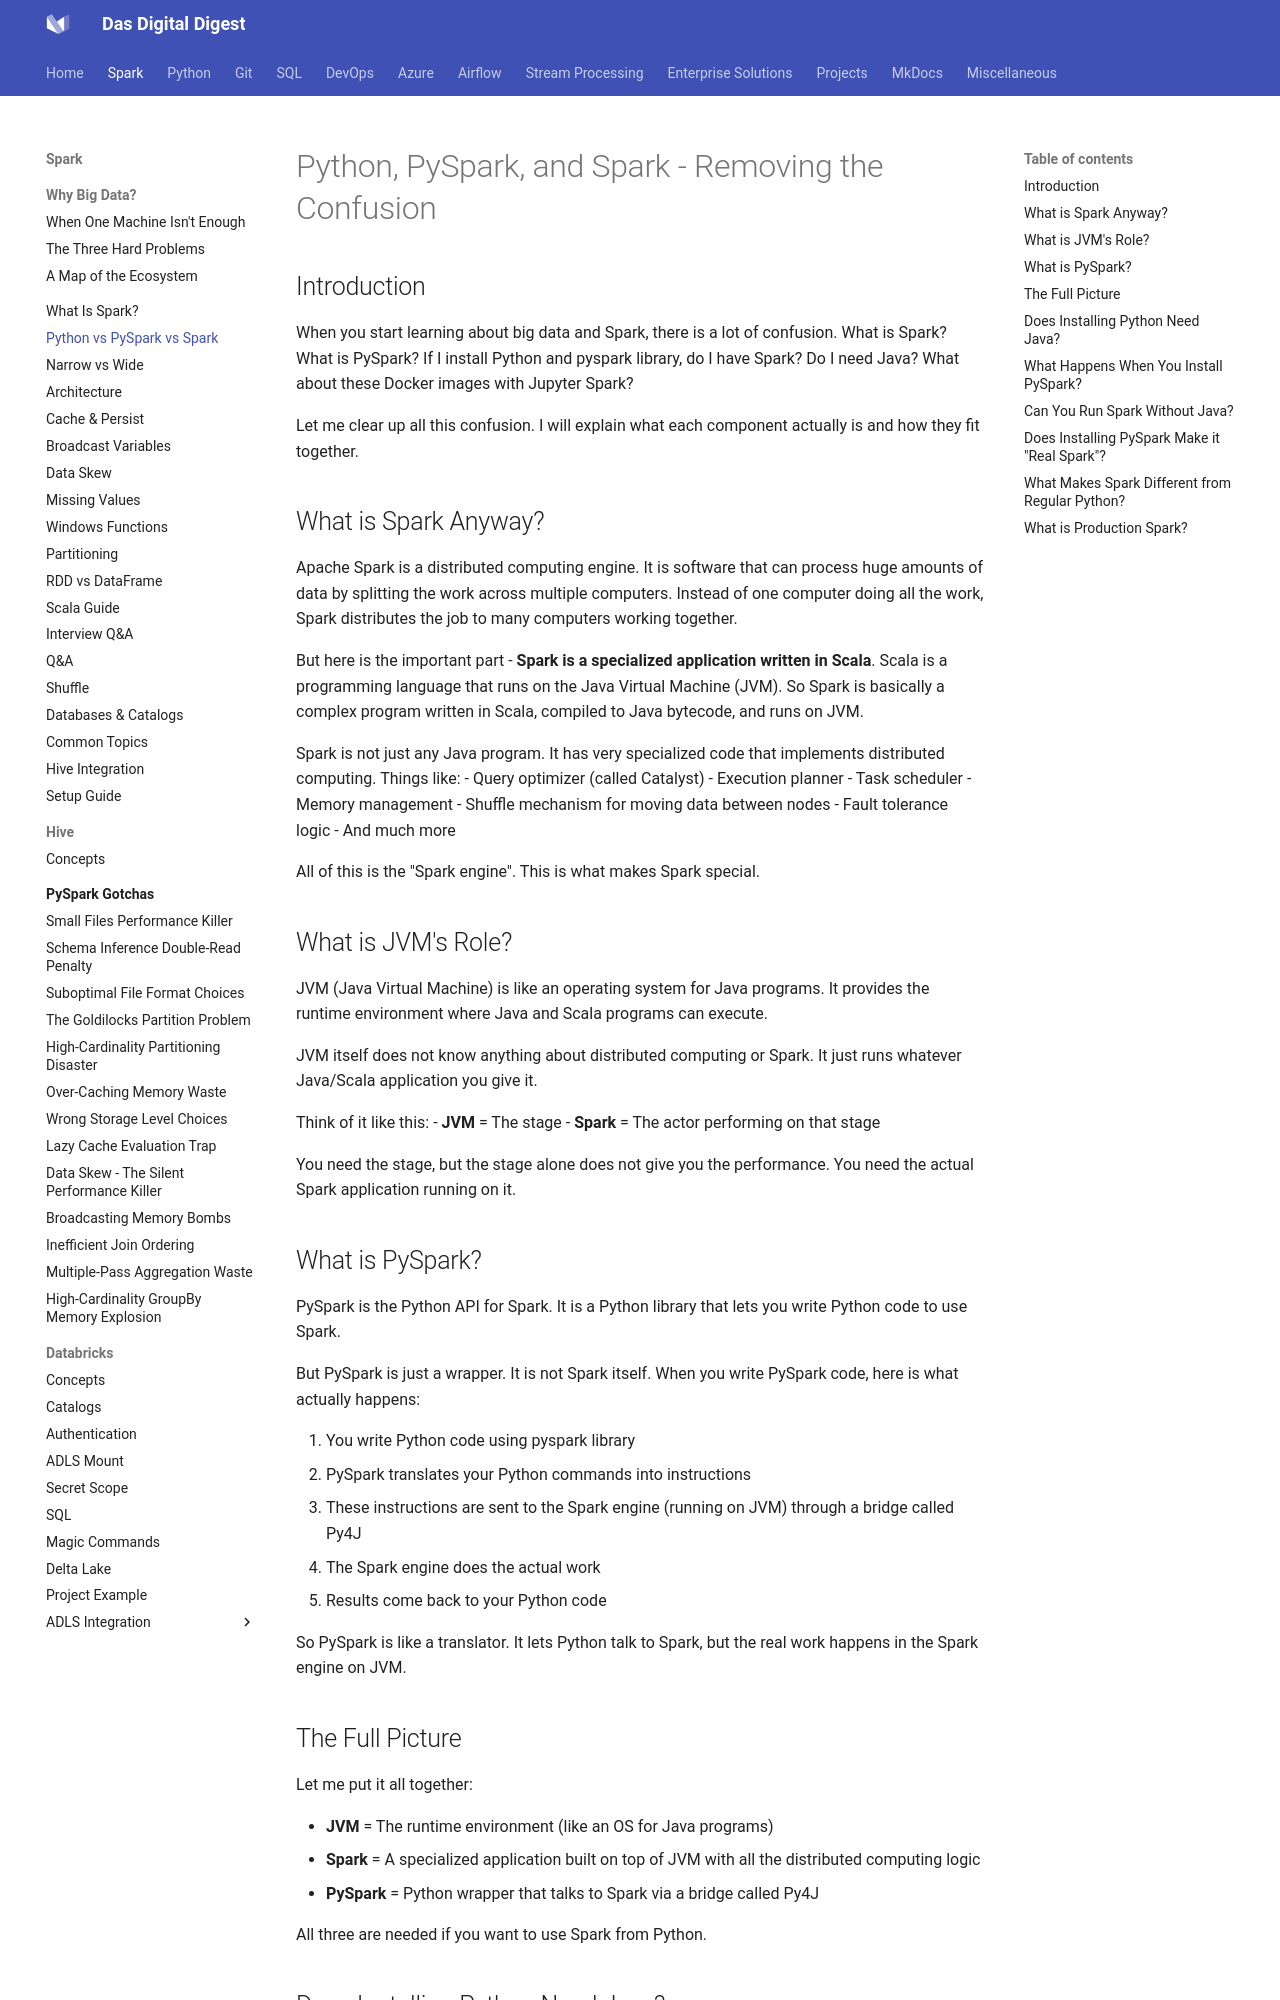

repository: dwdas9/home · page: Spark-DataBricks/1.0_Spark/1.0.1__Python_PySpark_Spark_Confusion.html · generator: mkdocs

# Python, PySpark, and Spark - Removing the Confusion

## Introduction

When you start learning about big data and Spark, there is a lot of confusion. What is Spark? What is PySpark? If I install Python and pyspark library, do I have Spark? Do I need Java? What about these Docker images with Jupyter Spark?

Let me clear up all this confusion. I will explain what each component actually is and how they fit together.

## What is Spark Anyway?

Apache Spark is a distributed computing engine. It is software that can process huge amounts of data by splitting the work across multiple computers. Instead of one computer doing all the work, Spark distributes the job to many computers working together.

But here is the important part - **Spark is a specialized application written in Scala**. Scala is a programming language that runs on the Java Virtual Machine (JVM). So Spark is basically a complex program written in Scala, compiled to Java bytecode, and runs on JVM.

Spark is not just any Java program. It has very specialized code that implements distributed computing. Things like:
- Query optimizer (called Catalyst)
- Execution planner
- Task scheduler
- Memory management
- Shuffle mechanism for moving data between nodes
- Fault tolerance logic
- And much more

All of this is the "Spark engine". This is what makes Spark special.

## What is JVM's Role?

JVM (Java Virtual Machine) is like an operating system for Java programs. It provides the runtime environment where Java and Scala programs can execute.

JVM itself does not know anything about distributed computing or Spark. It just runs whatever Java/Scala application you give it.

Think of it like this:
- **JVM** = The stage
- **Spark** = The actor performing on that stage

You need the stage, but the stage alone does not give you the performance. You need the actual Spark application running on it.

## What is PySpark?

PySpark is the Python API for Spark. It is a Python library that lets you write Python code to use Spark.

But PySpark is just a wrapper. It is not Spark itself. When you write PySpark code, here is what actually happens:

1. You write Python code using pyspark library
2. PySpark translates your Python commands into instructions
3. These instructions are sent to the Spark engine (running on JVM) through a bridge called Py4J
4. The Spark engine does the actual work
5. Results come back to your Python code

So PySpark is like a translator. It lets Python talk to Spark, but the real work happens in the Spark engine on JVM.

## The Full Picture

Let me put it all together:

- **JVM** = The runtime environment (like an OS for Java programs)
- **Spark** = A specialized application built on top of JVM with all the distributed computing logic
- **PySpark** = Python wrapper that talks to Spark via a bridge called Py4J

All three are needed if you want to use Spark from Python.

## Does Installing Python Need Java?

No, absolutely not.

Python and Java are completely independent. You can install Python without Java, and it works perfectly fine for regular Python work - pandas, numpy, scikit-learn, whatever you want.

You only need Java when you want to run Spark, because Spark is a Java/Scala application that runs on JVM.
